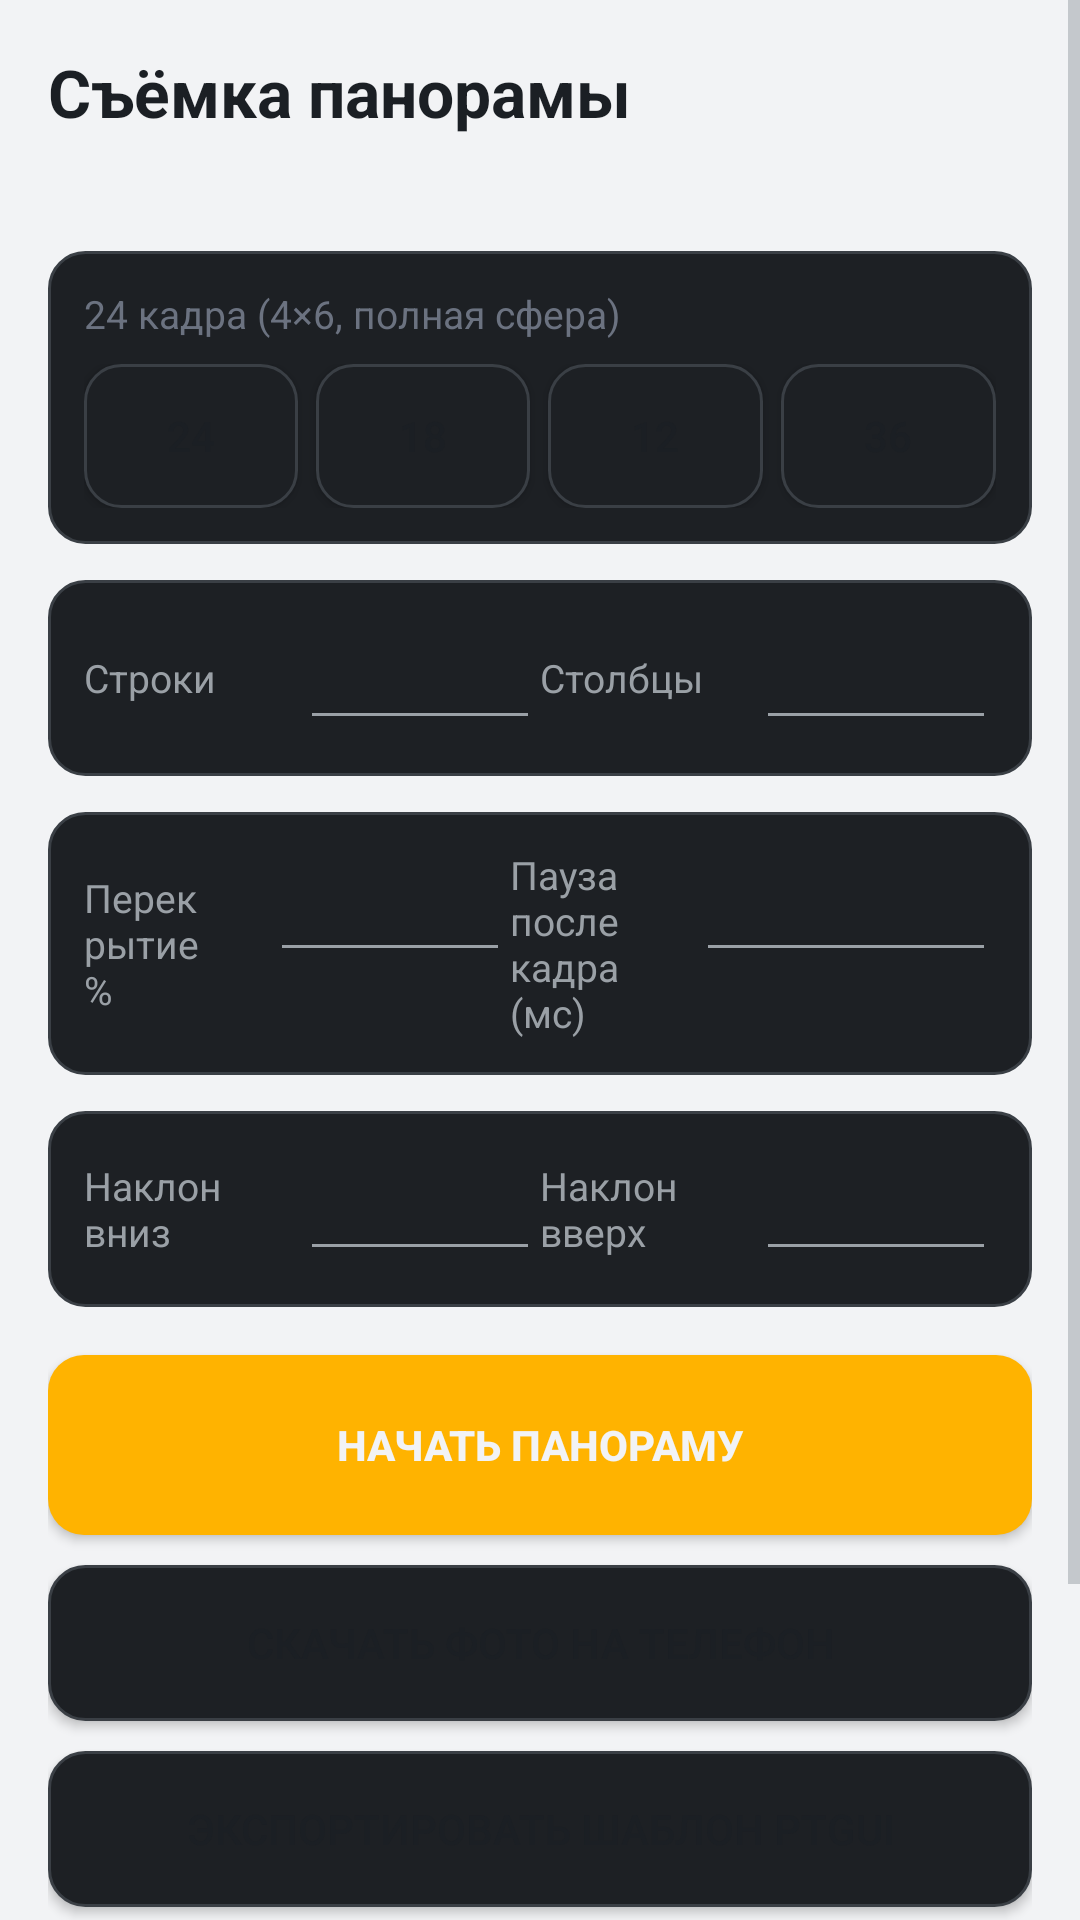

Android layout source for this screen:
<!-- AndroidManifest.xml: application theme AppTheme -->
<!-- res/layout/activity_pano.xml -->
<?xml version="1.0" encoding="utf-8"?>
<ScrollView xmlns:android="http://schemas.android.com/apk/res/android"
    android:layout_width="match_parent"
    android:layout_height="match_parent"
    android:background="@color/background"
    android:fillViewport="true">

    <LinearLayout
        android:layout_width="match_parent"
        android:layout_height="wrap_content"
        android:orientation="vertical"
        android:padding="16dp">

        <TextView
            android:layout_width="wrap_content"
            android:layout_height="wrap_content"
            android:text="@string/pano_title"
            android:textColor="@color/text"
            android:textSize="22sp"
            android:textStyle="bold" />

        <TextView
            android:id="@+id/pano_total"
            android:layout_width="match_parent"
            android:layout_height="wrap_content"
            android:layout_marginTop="6dp"
            android:textColor="@color/accent"
            android:textSize="15sp" />

        <LinearLayout
            android:layout_width="match_parent"
            android:layout_height="wrap_content"
            android:layout_marginTop="12dp"
            android:background="@drawable/bg_card"
            android:orientation="vertical"
            android:padding="12dp">

            <TextView
                android:layout_width="wrap_content"
                android:layout_height="wrap_content"
                android:text="@string/pano_plan_24"
                android:textColor="@color/text_dim"
                android:textSize="13sp" />

            <LinearLayout
                android:layout_width="match_parent"
                android:layout_height="wrap_content"
                android:layout_marginTop="8dp"
                android:orientation="horizontal">

                <Button
                    android:id="@+id/preset_24"
                    android:layout_width="0dp"
                    android:layout_height="wrap_content"
                    android:layout_weight="1"
                    android:background="@drawable/bg_button"
                    android:text="24"
                    android:textColor="@color/text" />

                <Button
                    android:id="@+id/preset_18"
                    android:layout_width="0dp"
                    android:layout_height="wrap_content"
                    android:layout_marginStart="6dp"
                    android:layout_weight="1"
                    android:background="@drawable/bg_button"
                    android:text="18"
                    android:textColor="@color/text" />

                <Button
                    android:id="@+id/preset_12"
                    android:layout_width="0dp"
                    android:layout_height="wrap_content"
                    android:layout_marginStart="6dp"
                    android:layout_weight="1"
                    android:background="@drawable/bg_button"
                    android:text="12"
                    android:textColor="@color/text" />

                <Button
                    android:id="@+id/preset_36"
                    android:layout_width="0dp"
                    android:layout_height="wrap_content"
                    android:layout_marginStart="6dp"
                    android:layout_weight="1"
                    android:background="@drawable/bg_button"
                    android:text="36"
                    android:textColor="@color/text" />
            </LinearLayout>
        </LinearLayout>

        <LinearLayout
            android:layout_width="match_parent"
            android:layout_height="wrap_content"
            android:layout_marginTop="12dp"
            android:background="@drawable/bg_card"
            android:orientation="horizontal"
            android:padding="12dp">

            <TextView
                style="@style/FieldLabel"
                android:layout_gravity="center_vertical"
                android:text="@string/pano_rows" />

            <EditText
                android:id="@+id/pano_rows"
                android:layout_width="80dp"
                android:layout_height="wrap_content"
                android:inputType="number"
                android:textColor="@color/text" />

            <TextView
                style="@style/FieldLabel"
                android:layout_gravity="center_vertical"
                android:text="@string/pano_columns" />

            <EditText
                android:id="@+id/pano_columns"
                android:layout_width="80dp"
                android:layout_height="wrap_content"
                android:inputType="number"
                android:textColor="@color/text" />
        </LinearLayout>

        <LinearLayout
            android:layout_width="match_parent"
            android:layout_height="wrap_content"
            android:layout_marginTop="12dp"
            android:background="@drawable/bg_card"
            android:orientation="horizontal"
            android:padding="12dp">

            <TextView
                style="@style/FieldLabel"
                android:layout_gravity="center_vertical"
                android:text="@string/pano_overlap" />

            <EditText
                android:id="@+id/pano_overlap"
                android:layout_width="80dp"
                android:layout_height="wrap_content"
                android:inputType="number"
                android:textColor="@color/text" />

            <TextView
                style="@style/FieldLabel"
                android:layout_gravity="center_vertical"
                android:text="@string/pano_delay" />

            <EditText
                android:id="@+id/pano_delay"
                android:layout_width="100dp"
                android:layout_height="wrap_content"
                android:inputType="number"
                android:textColor="@color/text" />
        </LinearLayout>

        <LinearLayout
            android:layout_width="match_parent"
            android:layout_height="wrap_content"
            android:layout_marginTop="12dp"
            android:background="@drawable/bg_card"
            android:orientation="horizontal"
            android:padding="12dp">

            <TextView
                style="@style/FieldLabel"
                android:layout_gravity="center_vertical"
                android:text="@string/pano_tilt_bottom" />

            <EditText
                android:id="@+id/pano_tilt_bottom"
                android:layout_width="80dp"
                android:layout_height="wrap_content"
                android:inputType="numberSigned"
                android:textColor="@color/text" />

            <TextView
                style="@style/FieldLabel"
                android:layout_gravity="center_vertical"
                android:text="@string/pano_tilt_top" />

            <EditText
                android:id="@+id/pano_tilt_top"
                android:layout_width="80dp"
                android:layout_height="wrap_content"
                android:inputType="numberSigned"
                android:textColor="@color/text" />
        </LinearLayout>

        <Button
            android:id="@+id/pano_start"
            android:layout_width="match_parent"
            android:layout_height="60dp"
            android:layout_marginTop="16dp"
            android:background="@drawable/bg_button_accent"
            android:text="@string/pano_start"
            android:textColor="@color/background"
            android:textStyle="bold" />

        <Button
            android:id="@+id/pano_download"
            android:layout_width="match_parent"
            android:layout_height="52dp"
            android:layout_marginTop="10dp"
            android:background="@drawable/bg_button"
            android:text="@string/pano_download"
            android:textColor="@color/text" />

        <ProgressBar
            android:id="@+id/pano_download_progress"
            style="?android:attr/progressBarStyleHorizontal"
            android:layout_width="match_parent"
            android:layout_height="wrap_content"
            android:layout_marginTop="6dp"
            android:visibility="gone" />

        <Button
            android:id="@+id/pano_export"
            android:layout_width="match_parent"
            android:layout_height="52dp"
            android:layout_marginTop="10dp"
            android:background="@drawable/bg_button"
            android:text="@string/pano_export"
            android:textColor="@color/text" />

        <Button
            android:id="@+id/pano_export_csv"
            android:layout_width="match_parent"
            android:layout_height="52dp"
            android:layout_marginTop="10dp"
            android:background="@drawable/bg_button"
            android:text="@string/pano_export_csv"
            android:textColor="@color/text" />

        <Button
            android:id="@+id/pano_export_job"
            android:layout_width="match_parent"
            android:layout_height="52dp"
            android:layout_marginTop="10dp"
            android:background="@drawable/bg_button_accent"
            android:text="@string/pano_export_job"
            android:textColor="@color/background"
            android:textStyle="bold" />
    </LinearLayout>
</ScrollView>
<!-- resources referenced by this layout -->
<resources>
  <color name="accent">#F59E0B</color>
  <color name="background">#F2F3F5</color>
  <color name="text">#1B1F24</color>
  <color name="text_dim">#6B7280</color>
  <!-- drawable bg_button (drawable) -->
  <?xml version="1.0" encoding="utf-8"?>
  <selector xmlns:android="http://schemas.android.com/apk/res/android">
      <item android:state_pressed="true">
          <shape android:shape="rectangle">
              <solid android:color="?attr/pl_surface_high" />
              <corners android:radius="12dp" />
              <stroke android:width="2dp" android:color="?attr/pl_accent" />
          </shape>
      </item>
      <item android:state_selected="true">
          <shape android:shape="rectangle">
              <solid android:color="?attr/pl_surface_high" />
              <corners android:radius="12dp" />
              <stroke android:width="2dp" android:color="?attr/pl_accent" />
          </shape>
      </item>
      <item>
          <shape android:shape="rectangle">
              <solid android:color="?attr/pl_surface" />
              <corners android:radius="12dp" />
              <stroke android:width="1dp" android:color="?attr/pl_line" />
          </shape>
      </item>
  </selector>
  <!-- drawable bg_button_accent (drawable) -->
  <?xml version="1.0" encoding="utf-8"?>
  <selector xmlns:android="http://schemas.android.com/apk/res/android">
      <item android:state_pressed="true">
          <shape android:shape="rectangle">
              <solid android:color="?attr/pl_accent_dark" />
              <corners android:radius="12dp" />
          </shape>
      </item>
      <item>
          <shape android:shape="rectangle">
              <solid android:color="?attr/pl_accent" />
              <corners android:radius="12dp" />
          </shape>
      </item>
  </selector>
  <!-- drawable bg_card (drawable) -->
  <?xml version="1.0" encoding="utf-8"?>
  <shape xmlns:android="http://schemas.android.com/apk/res/android" android:shape="rectangle">
      <solid android:color="?attr/pl_surface" />
      <corners android:radius="12dp" />
      <stroke android:width="1dp" android:color="?attr/pl_line" />
  </shape>
  <string name="pano_columns">Столбцы</string>
  <string name="pano_delay">Пауза после кадра (мс)</string>
  <string name="pano_download">Скачать фото на телефон</string>
  <string name="pano_export">Экспортировать шаблон PTGui</string>
  <string name="pano_export_csv">Экспортировать таблицу углов (CSV)</string>
  <string name="pano_export_job">Экспортировать полную работу (PTGui + Pano2VR + CSV)</string>
  <string name="pano_overlap">Перекрытие %</string>
  <string name="pano_plan_24">24 кадра (4×6, полная сфера)</string>
  <string name="pano_rows">Строки</string>
  <string name="pano_start">Начать панораму</string>
  <string name="pano_tilt_bottom">Наклон вниз</string>
  <string name="pano_tilt_top">Наклон вверх</string>
  <string name="pano_title">Съёмка панорамы</string>
  <style name="FieldLabel">
          <item name="android:layout_width">0dp</item>
          <item name="android:layout_height">wrap_content</item>
          <item name="android:layout_weight">1</item>
          <item name="android:textColor">?attr/pl_text_dim</item>
          <item name="android:textSize">13sp</item>
      </style>
</resources>
